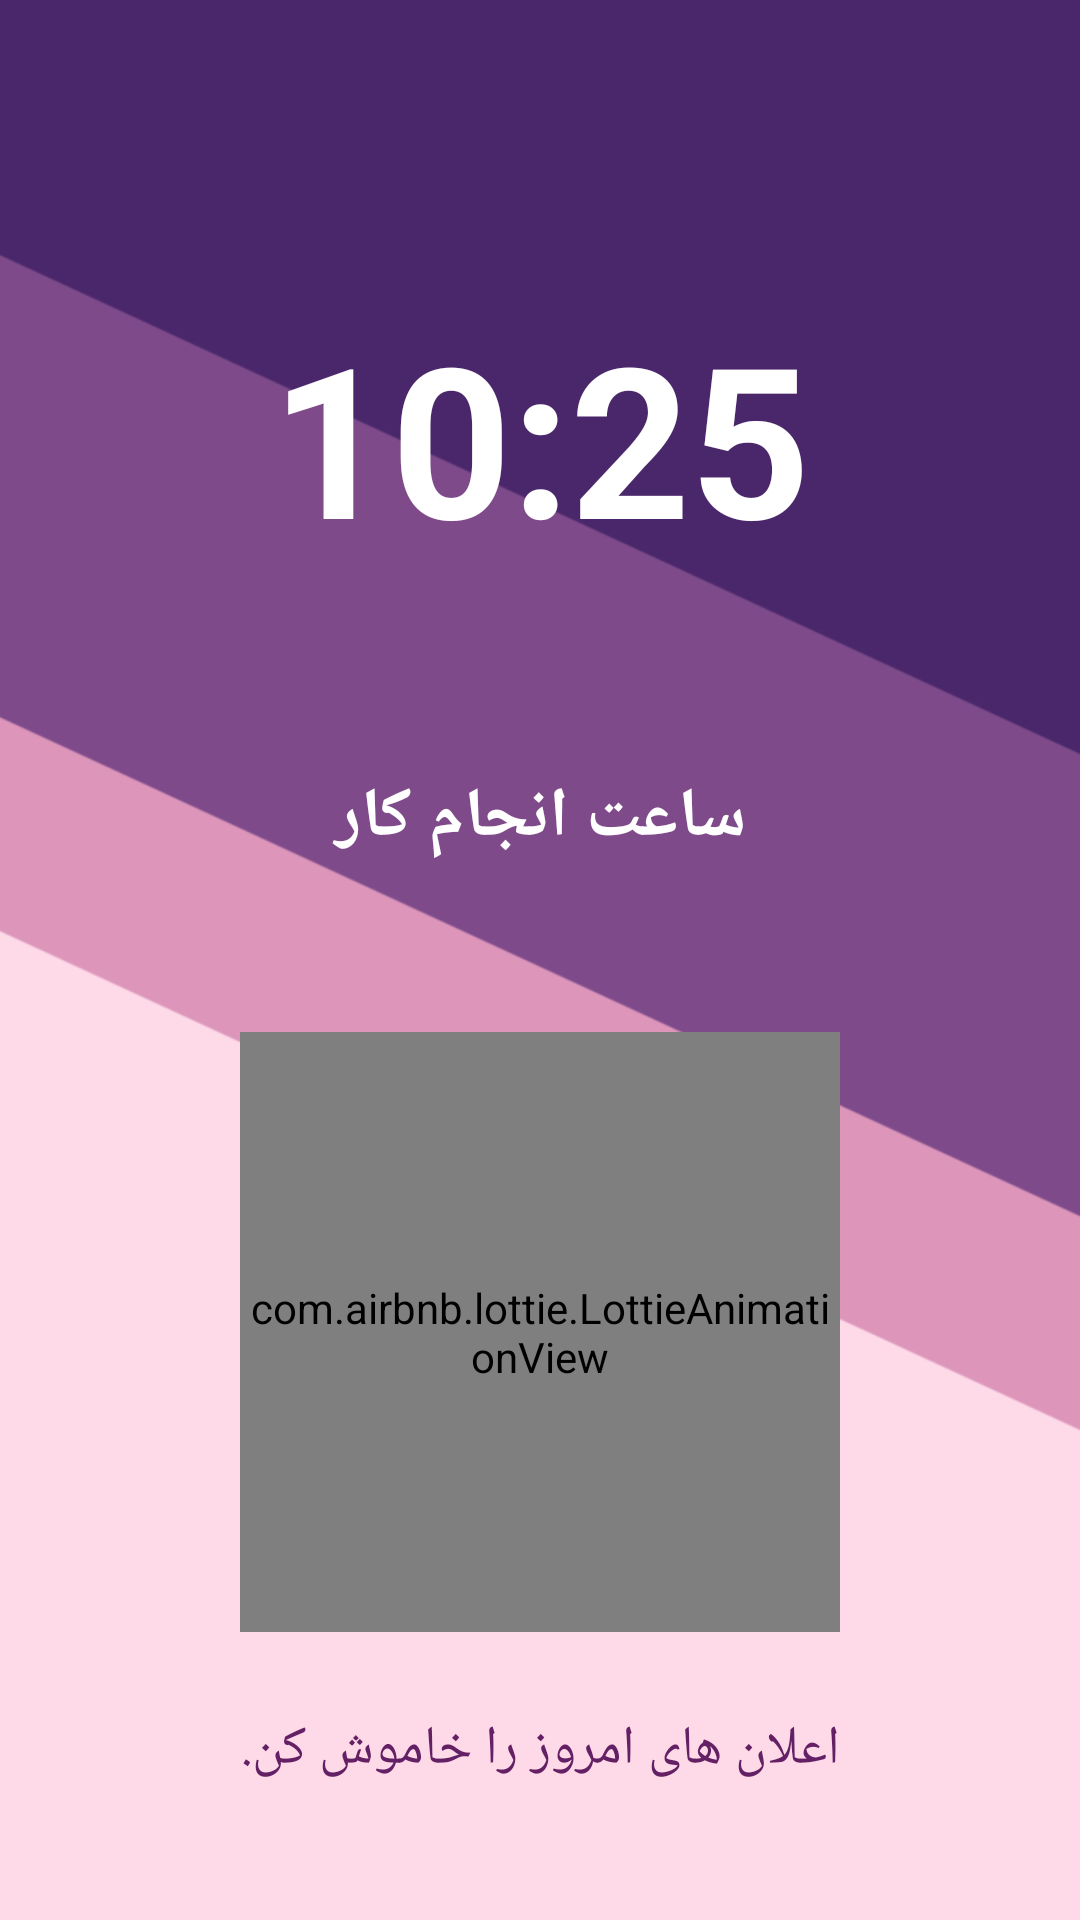

Layout XML and referenced resources for this Android screen:
<!-- AndroidManifest.xml: application theme Theme.Planner -->
<!-- res/layout/activity_alarm.xml -->
<?xml version="1.0" encoding="utf-8"?>
<androidx.constraintlayout.widget.ConstraintLayout
    xmlns:android="http://schemas.android.com/apk/res/android"
    xmlns:app="http://schemas.android.com/apk/res-auto"
    xmlns:tools="http://schemas.android.com/tools"
    android:layout_width="match_parent"
    android:layout_height="match_parent"
    android:orientation="vertical"
    tools:context=".activity.AlarmActivity"
    android:background="@drawable/background4">


    <TextView
        android:id="@+id/work_time"
        android:layout_width="wrap_content"
        android:layout_height="wrap_content"
        android:layout_gravity="center"
        android:text="@string/clock_text"
        android:textColor="@color/alarm_txt_color"
        android:textSize="70dp"
        android:textStyle="bold"
        app:layout_constraintBottom_toBottomOf="@id/guideline9"
        app:layout_constraintEnd_toEndOf="parent"
        app:layout_constraintStart_toStartOf="parent"
        tools:layout_editor_absoluteY="92dp" />

    <TextView
        android:id="@+id/work_name"
        android:textColor="@color/alarm_txt_color"
        android:layout_width="250dp"
        android:layout_height="wrap_content"
        android:gravity="center"
        android:text="@string/do_work_txt"
        android:textStyle="bold"
        android:textSize="@dimen/big_text"
        app:layout_constraintBottom_toBottomOf="@id/guideline8"
        app:layout_constraintEnd_toEndOf="parent"
        app:layout_constraintStart_toStartOf="parent" />

    <com.airbnb.lottie.LottieAnimationView
        android:id="@+id/off_alarm"
        android:layout_width="200dp"
        android:layout_height="200dp"
        app:lottie_rawRes="@raw/turn_off"
        app:lottie_autoPlay="true"
        app:lottie_loop="true"
        app:layout_constraintBottom_toBottomOf="@+id/g3"
        app:layout_constraintStart_toStartOf="parent"
        app:layout_constraintEnd_toEndOf="parent"/>

    <TextView
        android:id="@+id/off_all_alarm"
        android:textColor="@color/heavy_purple"
        android:layout_width="250dp"
        android:layout_height="wrap_content"
        android:gravity="center"
        android:text="@string/off_all_txt"
        android:textSize="@dimen/text_size"
        app:layout_constraintBottom_toTopOf="@+id/g4"
        app:layout_constraintEnd_toEndOf="parent"
        app:layout_constraintStart_toStartOf="parent" />

    <androidx.constraintlayout.widget.Guideline
        android:id="@+id/guideline8"
        android:layout_width="wrap_content"
        android:layout_height="wrap_content"
        android:orientation="horizontal"
        app:layout_constraintGuide_percent="0.45" />

    <androidx.constraintlayout.widget.Guideline
        android:id="@+id/guideline9"
        android:layout_width="wrap_content"
        android:layout_height="wrap_content"
        android:orientation="horizontal"
        app:layout_constraintGuide_percent="0.30" />

    <androidx.constraintlayout.widget.Guideline
        android:id="@+id/g3"
        android:layout_width="wrap_content"
        android:layout_height="wrap_content"
        android:orientation="horizontal"
        app:layout_constraintGuide_percent="0.85" />

    <androidx.constraintlayout.widget.Guideline
        android:id="@+id/g4"
        android:layout_width="wrap_content"
        android:layout_height="wrap_content"
        android:orientation="horizontal"
        app:layout_constraintGuide_percent="0.93" />




</androidx.constraintlayout.widget.ConstraintLayout>
<!-- resources referenced by this layout -->
<resources>
  <color name="alarm_txt_color">#FFFFFF</color>
  <color name="heavy_purple">#632064</color>
  <dimen name="big_text">23sp</dimen>
  <dimen name="text_size">18sp</dimen>
  <!-- drawable background4: jpg bitmap (drawable, 82534 bytes) -->
  <string name="clock_text">10:25</string>
  <string name="do_work_txt">ساعت انجام کار</string>
  <string name="off_all_txt">اعلان های امروز را خاموش کن.</string>
  <style name="Theme.Planner" parent="Theme.MaterialComponents.DayNight.DarkActionBar">
          
          <item name="colorPrimary">#686091</item>
          <item name="colorPrimaryVariant">#494744</item>
          <item name="colorOnPrimary">@color/heavy_purple</item>
          
          <item name="colorSecondary">#686091</item>
          <item name="colorSecondaryVariant">@color/teal_700</item>
          <item name="colorOnSecondary">#FFFFFF</item>
          
          <item name="android:statusBarColor" tools:targetApi="l">?attr/colorPrimaryVariant</item>
          
  
          <item name="colorOnPrimaryContainer">@color/heavy_purple</item>
  
      </style>
  <color name="teal_700">#FF018786</color>
</resources>
